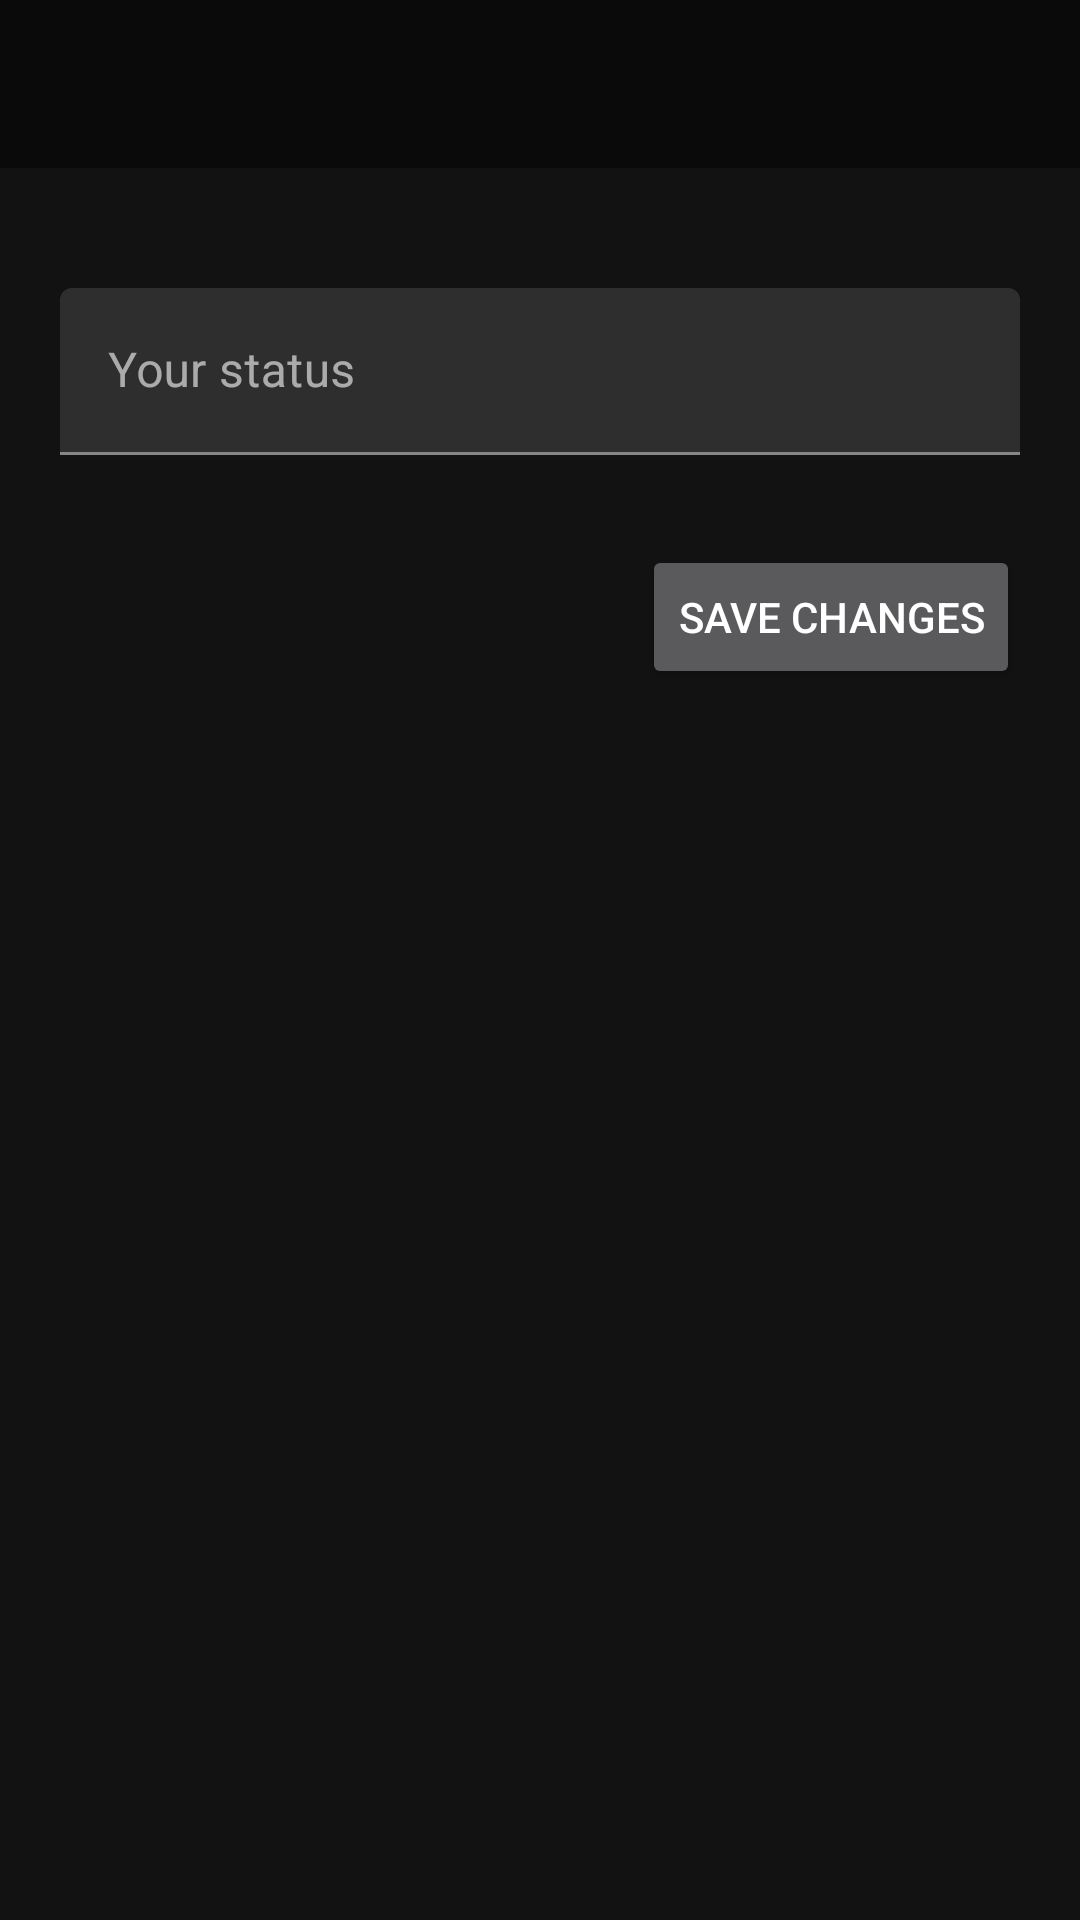

This screen was rendered from an Android layout file. Write that file and the resources it references.
<!-- AndroidManifest.xml: application theme myStyle -->
<!-- res/layout/activity_status.xml -->
<?xml version="1.0" encoding="utf-8"?>
<RelativeLayout xmlns:android="http://schemas.android.com/apk/res/android"
    xmlns:tools="http://schemas.android.com/tools"
    android:layout_width="match_parent"
    android:layout_height="match_parent"
    tools:context=".StatusActivity">

    <include
        android:id="@+id/status_appBar"
        layout="@layout/app_bar_layout"
        android:layout_width="match_parent"
        android:layout_height="wrap_content" />

    <com.google.android.material.textfield.TextInputLayout
        android:id="@+id/status_editText"
        android:layout_width="match_parent"
        android:layout_height="wrap_content"
        android:layout_below="@+id/status_appBar"
        android:layout_marginStart="20dp"
        android:layout_marginTop="40dp"
        android:layout_marginEnd="20dp">

        <com.google.android.material.textfield.TextInputEditText
            android:layout_width="match_parent"
            android:layout_height="wrap_content"
            android:hint="Your status" />
    </com.google.android.material.textfield.TextInputLayout>

    <Button
        android:id="@+id/status_saveBtn"
        android:layout_width="wrap_content"
        android:layout_height="wrap_content"
        android:layout_below="@+id/status_editText"
        android:layout_alignParentEnd="true"
        android:layout_marginTop="30dp"
        android:layout_marginEnd="20dp"
        android:text="Save changes" />

</RelativeLayout>
<!-- res/layout/app_bar_layout.xml (included above) -->
<?xml version="1.0" encoding="utf-8"?>
<androidx.appcompat.widget.Toolbar xmlns:android="http://schemas.android.com/apk/res/android"
    android:id="@+id/main_app_bar"
    android:layout_width="match_parent"
    android:layout_height="wrap_content"
    android:background="#86020202"
    android:theme="@style/ThemeOverlay.AppCompat.Dark.ActionBar">


</androidx.appcompat.widget.Toolbar>
<!-- resources referenced by this layout -->
<resources>
  <style name="myStyle" parent="Theme.MaterialComponents.NoActionBar">
      </style>
</resources>
